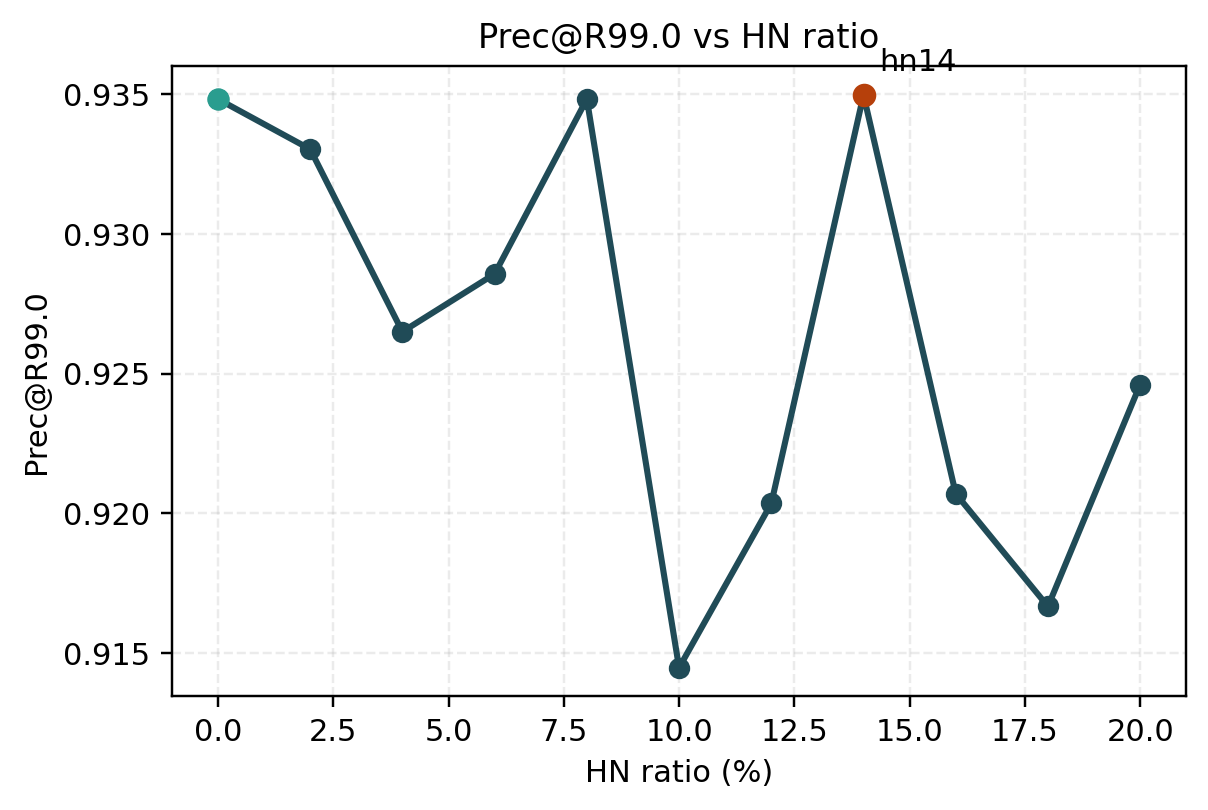

Values plotted in this chart, from the file beside it:
ratio_id, ratio_percent, prec_at_r990, formal_rank
hn00, 0, 0.9348, 3
hn02, 2, 0.933, 2
hn04, 4, 0.9265, 7
hn06, 6, 0.9286, 4
hn08, 8, 0.9348, 5
hn10, 10, 0.9145, 11
hn12, 12, 0.9204, 10
hn14, 14, 0.935, 1
hn16, 16, 0.9207, 6
hn18, 18, 0.9167, 9
hn20, 20, 0.9246, 8
